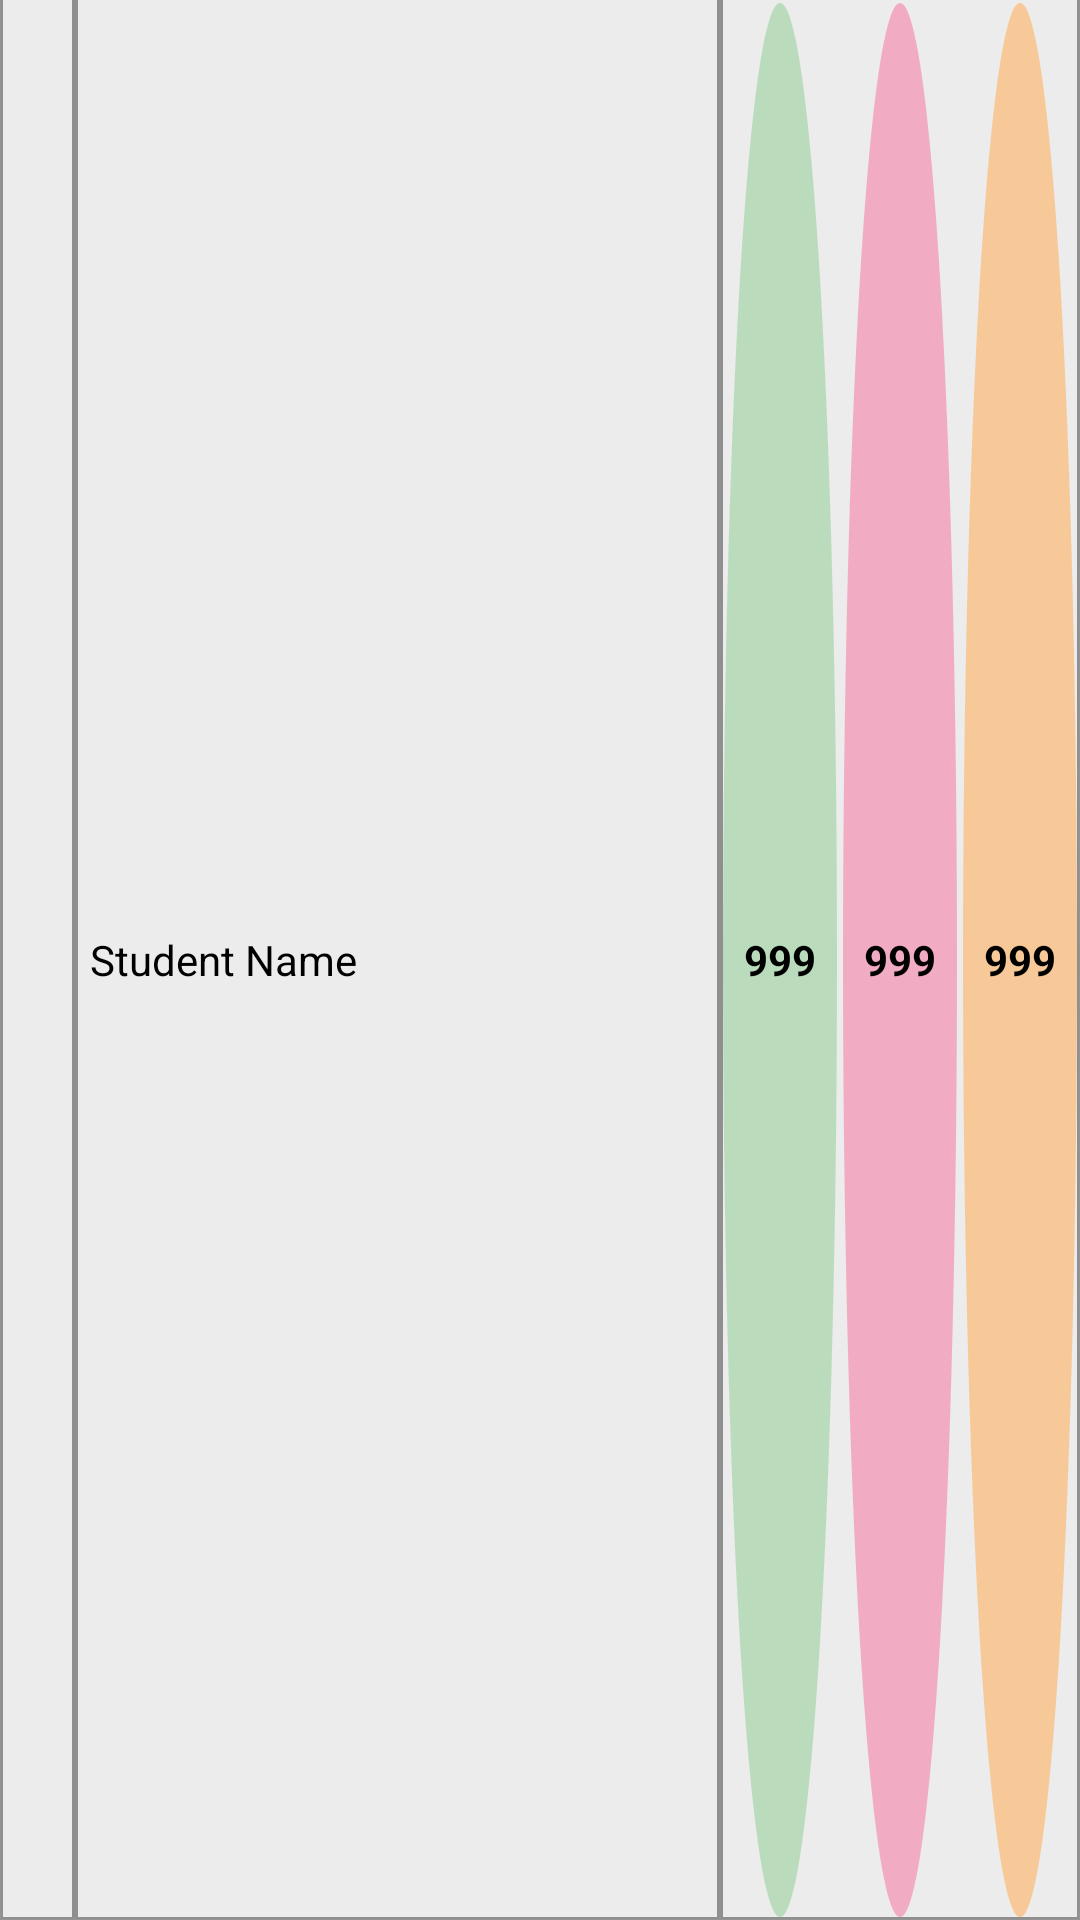

Layout XML and referenced resources for this Android screen:
<!-- AndroidManifest.xml: application theme AppTheme -->
<!-- res/layout/attend_show_total_attendance_adapter_layout.xml -->
<?xml version="1.0" encoding="utf-8"?>

<androidx.constraintlayout.widget.ConstraintLayout xmlns:android="http://schemas.android.com/apk/res/android"
    xmlns:app="http://schemas.android.com/apk/res-auto"
    android:layout_width="match_parent"
    android:layout_height="40dp"
    android:layout_marginTop="0sp"
    android:backgroundTint="#ECECEC"
    android:background="@drawable/background_border_drawable">

    <TextView
        android:id="@+id/studentSrNo"
        android:layout_width="25dp"
        android:layout_height="0dp"
        android:paddingTop="5sp"
        android:gravity="center"
        android:background="@drawable/background_border_drawable"
        android:autoSizeTextType="uniform"
        android:autoSizeMinTextSize="1dp"
        android:autoSizeMaxTextSize="15dp"
        android:autoSizeStepGranularity="1dp"
        app:layout_constraintStart_toStartOf="parent"
        app:layout_constraintTop_toTopOf="parent"
        app:layout_constraintBottom_toBottomOf="parent"
        />

    <TextView
        android:id="@+id/studentName"
        android:layout_width="0sp"
        android:paddingLeft="5dp"
        android:layout_height="0dp"
        android:gravity="center|left"
        android:text="Student Name"
        android:maxLines="1"
        android:textColor="#000000"
        android:background="@drawable/background_border_drawable"
        android:autoSizeTextType="uniform"
        android:autoSizeMinTextSize="10dp"
        android:autoSizeMaxTextSize="15dp"
        android:autoSizeStepGranularity="2dp"
        app:layout_constraintEnd_toStartOf="@+id/monthTotalPALConstraintLayout"
        app:layout_constraintStart_toEndOf="@id/studentSrNo"
        app:layout_constraintBottom_toBottomOf="parent"
        app:layout_constraintTop_toTopOf="parent" />

    <androidx.appcompat.widget.LinearLayoutCompat
        android:id="@+id/monthTotalPALConstraintLayout"
        android:layout_width="120dp"
        android:layout_height="match_parent"
        android:background="@drawable/background_border_drawable"
        app:layout_constraintEnd_toEndOf="parent"
        app:layout_constraintTop_toTopOf="parent"
        app:layout_constraintBottom_toBottomOf="parent">


        <TextView
            android:id="@+id/presentTextView"
            android:layout_width="0dp"
            android:layout_weight="1"
            android:layout_margin="1dp"
            android:padding="1dp"
            android:textColor="#000000"
            android:textAlignment="center"
            android:textStyle="bold"
            android:layout_height="match_parent"
            android:background="@drawable/show_total_attendance_drawable"
            android:backgroundTint="#B0A5D6A7"
            android:text="999"
            android:gravity="center" />

        <TextView
            android:id="@+id/absentTextView"
            android:layout_width="0dp"
            android:layout_weight="1"
            android:layout_margin="1dp"
            android:padding="1dp"
            android:textColor="#000000"
            android:layout_height="match_parent"
            android:textAlignment="center"
            android:textStyle="bold"
            android:backgroundTint="#B0F48FB1"
            android:background="@drawable/show_total_attendance_drawable"
            android:text="999"
            android:gravity="center" />

        <TextView
            android:id="@+id/leaveTextView"
            android:layout_width="0dp"
            android:layout_weight="1"
            android:textColor="#000000"
            android:padding="1dp"
            android:layout_height="match_parent"
            android:textAlignment="center"
            android:textStyle="bold"
            android:backgroundTint="#B0FCBA73"
            android:background="@drawable/show_total_attendance_drawable"
            android:layout_margin="1dp"
            android:text="999"
            android:gravity="center" />

    </androidx.appcompat.widget.LinearLayoutCompat>
    </androidx.constraintlayout.widget.ConstraintLayout>






















<!-- resources referenced by this layout -->
<resources>
  <!-- drawable background_border_drawable (drawable) -->
  <?xml version="1.0" encoding="utf-8"?>
  
  <layer-list xmlns:android="http://schemas.android.com/apk/res/android">
      <item android:top="-1dp"  android:left="0dp" android:right="0dp" android:bottom="0dp">
          <shape android:shape="rectangle" >
              <solid android:color="#ECECEC"/>
              <stroke android:width="1dp" android:color="#65000000"/>
          </shape>
      </item>
  </layer-list>
  <!-- drawable show_total_attendance_drawable (drawable) -->
  <?xml version="1.0" encoding="utf-8"?>
  
  <selector xmlns:android="http://schemas.android.com/apk/res/android">
      <item>
          <shape android:shape="oval">
              <padding android:top="1dp" android:bottom="1dp" android:right="1dp" android:left="1dp" />
          </shape>
      </item>
  </selector>
  <style name="AppTheme" parent="Theme.AppCompat.Light.DarkActionBar">
          
          <item name="colorPrimary">@color/colorPrimary</item>
          <item name="colorPrimaryDark">@color/colorPrimaryDark</item>
          <item name="colorAccent">@color/colorAccent</item>
      </style>
  <color name="colorPrimary">#750010</color>
  <color name="colorPrimaryDark">#53010C</color>
  <color name="colorAccent">#D81B60</color>
</resources>
